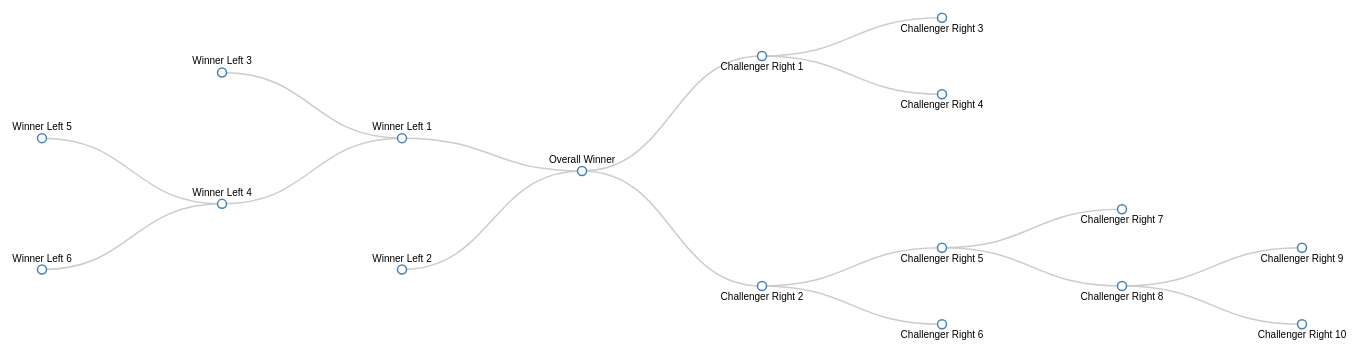
D3 v3 page, settled after 480 driven frames (8 s of simulated time); the page loaded 1 data file(s).


      var margin = {top: 30, right: 10, bottom: 10, left: 10},
          width = 1600 - margin.left - margin.right,
          halfWidth = width / 2,
          height = 500 - margin.top - margin.bottom,
          i = 0,
          duration = 500,
          root;

      var getChildren = function(d){
            var a = [];
            if(d.winners) for(var i = 0; i < d.winners.length; i++){
              d.winners[i].isRight = false;
              d.winners[i].parent = d;
              a.push(d.winners[i]);
            }
            if(d.challengers) for(var i = 0; i < d.challengers.length; i++){
              d.challengers[i].isRight = true;
              d.challengers[i].parent = d;
              a.push(d.challengers[i]);
            }
            return a.length?a:null;
          }
          ;

      var tree = d3.layout.tree().size([height, width]);

      //var diagonal = d3.svg.diagonal().projection(function(d) { return [d.y, d.x]; });
      var elbow = function (d, i) {
        if (d.source == d.target) return;
        diagonal = d3.svg.diagonal().projection(function(d) { 
          return [d.y, d.x]; 
        });

        if (!d.target.isRight) {
          d = {
            source: calcLeft(d.source),
            target: calcLeft(d.target)
          };
          return diagonal(d, i);
        }
        return diagonal(d, i);
      };
      var connector = elbow;

      var calcLeft = function(d){
        var l = d.y;
        if(!d.isRight){
          l = d.y-halfWidth;
          l = halfWidth - l;
        }
        return {x : d.x, y : l};
      };

      var vis = d3.select("#chart").append("svg")
          .attr("width", width + margin.right + margin.left)
          .attr("height", height + margin.top + margin.bottom)
        .append("g")
          .attr("transform", "translate(" + margin.left + "," + margin.top + ")");

      d3.json("bracket.json", function(json) {
        root = json;
        root.x0 = height / 2;
        root.y0 = width / 2;
        
        var t1 = d3.layout.tree().size([height, halfWidth]).children(function(d){return d.winners;}),
            t2 = d3.layout.tree().size([height, halfWidth]).children(function(d){return d.challengers;});
        t1.nodes(root);
        t2.nodes(root);
        
        var rebuildChildren = function(node){
          node.children = getChildren(node);
          if(node.children) node.children.forEach(rebuildChildren);
        }
        rebuildChildren(root);
        root.isRight = false;
        update(root);
      });

      var toArray = function(item, arr){
        arr = arr || [];
        var i = 0, l = item.children?item.children.length:0;
        arr.push(item);
        for(; i < l; i++){
          toArray(item.children[i], arr);
        }
        return arr;
      };

      function update(source) {
        // Compute the new tree layout.
        var nodes = toArray(source);

        // Normalize for fixed-depth.
        nodes.forEach(function(d) { d.y = d.depth * 180 + halfWidth; });

        // Update the nodes…
        var node = vis.selectAll("g.node")
            .data(nodes, function(d) { return d.id || (d.id = ++i); });

        // Enter any new nodes at the parent's previous position.
        var nodeEnter = node.enter().append("g")
            .attr("class", "node")
            .attr("transform", function(d) { return "translate(" + source.y0 + "," + source.x0 + ")"; })
            .on("click", click);

        nodeEnter.append("circle")
            .attr("r", 1e-6)
            .style("fill", function(d) { return d._children ? "lightsteelblue" : "#fff"; });

        nodeEnter.append("text")
            .attr("dy", function(d) { return d.isRight?14:-8;})
            .attr("text-anchor", "middle")
            .text(function(d) { return d.name; })
            .style("fill-opacity", 1e-6);


        // Transition nodes to their new position.
        var nodeUpdate = node.transition()
            .duration(duration)
            .attr("transform", function(d) { p = calcLeft(d); return "translate(" + p.y + "," + p.x + ")"; })
            ;

        nodeUpdate.select("circle")
            .attr("r", 4.5)
            .style("fill", function(d) { return d._children ? "lightsteelblue" : "#fff"; });

        nodeUpdate.select("text")
            .style("fill-opacity", 1);

        // Transition exiting nodes to the parent's new position.
        var nodeExit = node.exit().transition()
            .duration(duration)
            .attr("transform", function(d) { p = calcLeft(d.parent||source); return "translate(" + p.y + "," + p.x + ")"; })
            .remove();

        nodeExit.select("circle")
            .attr("r", 1e-6);

        nodeExit.select("text")
            .style("fill-opacity", 1e-6);

      // Update the links...
      var link = vis.selectAll("path.link")
          .data(tree.links(nodes), function(d) { return d.target.id; });
         

      // Enter any new links at the parent's previous position.
      link.enter().insert("path", "g")
          .attr("class", "link")
          .attr("d", function(d) {
            var o = {x: source.x0, y: source.y0};
            return connector({source: o, target: o});
          });

      // Transition links to their new position.
      link.transition()
          .duration(duration)
          .attr("d", connector); /**/

      // Transition exiting nodes to the parent's new position.
      link.exit().transition()
          .duration(duration)
          .attr("d", function(d) {
            var o = calcLeft(d.source||source);
            if(d.source.isRight) o.y -= halfWidth - (d.target.y - d.source.y);
            else o.y += halfWidth - (d.target.y - d.source.y);
            return connector({source: o, target: o});
          })
          .remove();

      // Stash the old positions for transition.
      nodes.forEach(function(d) {
        var p = calcLeft(d);
        d.x0 = p.x;
        d.y0 = p.y;
      });
      
      // Toggle children on click.
      function click(d) {
        if (d.children) {
          d._children = d.children;
          d.children = null;
        } else {
          d.children = d._children;
          d._children = null;
        }
        update(source);
      }
    }
    

### data: bracket.json
{
 "name": "Overall Winner",
 "winners": [
  {
   "name": "Winner Left 1",
   "winners": [
    "{... 1 keys}",
    "{... 2 keys}"
   ]
  },
  {
   "name": "Winner Left 2"
  }
 ],
 "challengers": [
  {
   "name": "Challenger Right 1",
   "challengers": [
    "{... 1 keys}",
    "{... 1 keys}"
   ]
  },
  {
   "name": "Challenger Right 2",
   "challengers": [
    "{... 2 keys}",
    "{... 1 keys}"
   ]
  }
 ]
}